5-way image classification set "CNN classification of sugracane diseases" from GitHub (Shabinaja/roboflow-sugarcane-diseases); label vocabulary: healthy, red rot, ring spot, rust, smut.

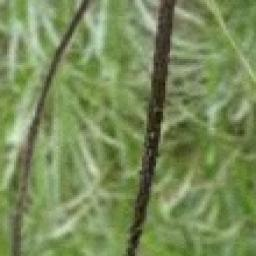
Label: smut

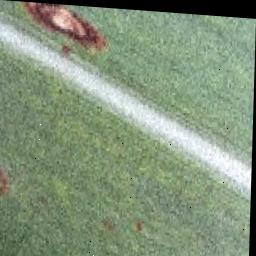
Label: ring spot

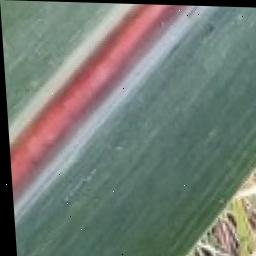
Label: red rot

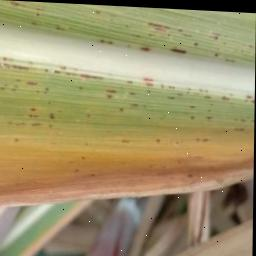
Label: rust

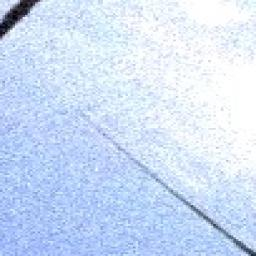
Label: smut

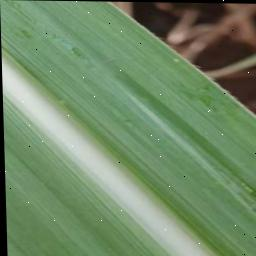
Label: healthy
